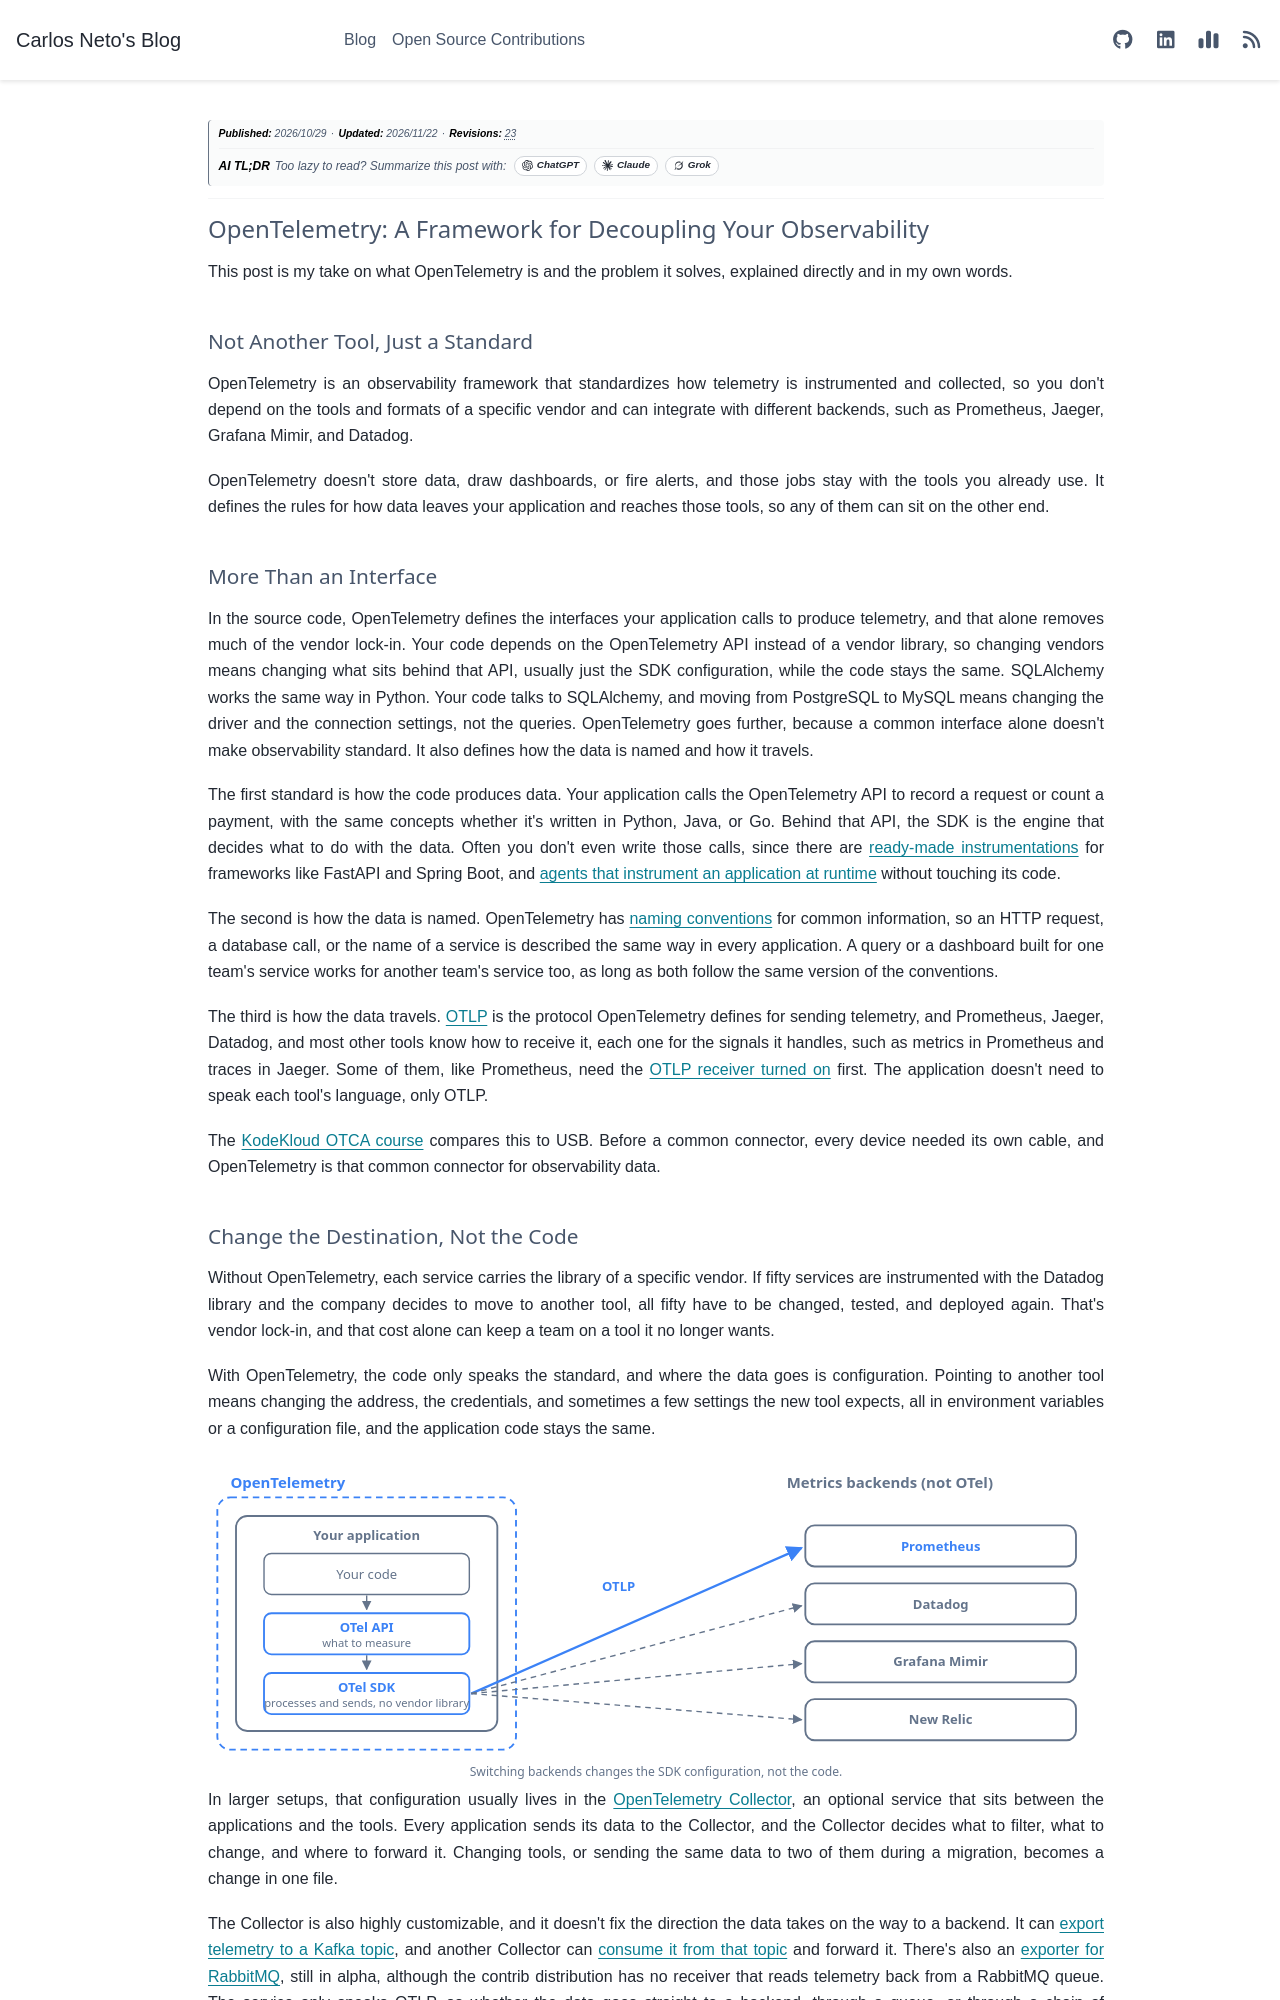

repository: c-neto/carlosneto.dev · page: blog/2026/2026-10-29-otel-foundation/index.html · generator: sphinx

---
tags: opentelemetry, prometheus, fluent-bit
date: "2026-10-29"
category: Observability
author: Carlos Neto
title: "OpenTelemetry: A Framework for Decoupling Your Observability"
description: "What OpenTelemetry is and the problem it solves, without the jargon. It standardizes how applications produce, name, and send telemetry, so you can change tools without changing code."
myst:
  html_meta:
    description: "What OpenTelemetry is and the problem it solves, without the jargon. It standardizes how applications produce, name, and send telemetry, so you can change tools without changing code."
og:title: "OpenTelemetry: A Framework for Decoupling Your Observability"
og:description: "What OpenTelemetry is and the problem it solves, without the jargon. It standardizes how applications produce, name, and send telemetry, so you can change tools without changing code."
---

*__Publication Date:__ 2026/10/29*

---

# OpenTelemetry: A Framework for Decoupling Your Observability

This post is my take on what OpenTelemetry is and the problem it solves, explained directly and in my own words.

## Not Another Tool, Just a Standard

OpenTelemetry is an observability framework that standardizes how telemetry is instrumented and collected, so you don't depend on the tools and formats of a specific vendor and can integrate with different backends, such as Prometheus, Jaeger, Grafana Mimir, and Datadog.

OpenTelemetry doesn't store data, draw dashboards, or fire alerts, and those jobs stay with the tools you already use. It defines the rules for how data leaves your application and reaches those tools, so any of them can sit on the other end.

## More Than an Interface

In the source code, OpenTelemetry defines the interfaces your application calls to produce telemetry, and that alone removes much of the vendor lock-in. Your code depends on the OpenTelemetry API instead of a vendor library, so changing vendors means changing what sits behind that API, usually just the SDK configuration, while the code stays the same. SQLAlchemy works the same way in Python. Your code talks to SQLAlchemy, and moving from PostgreSQL to MySQL means changing the driver and the connection settings, not the queries. OpenTelemetry goes further, because a common interface alone doesn't make observability standard. It also defines how the data is named and how it travels.

The first standard is how the code produces data. Your application calls the OpenTelemetry API to record a request or count a payment, with the same concepts whether it's written in Python, Java, or Go. Behind that API, the SDK is the engine that decides what to do with the data. Often you don't even write those calls, since there are [ready-made instrumentations](https://opentelemetry.io/docs/concepts/instrumentation/libraries/) for frameworks like FastAPI and Spring Boot, and [agents that instrument an application at runtime](https://opentelemetry.io/docs/zero-code/) without touching its code.

The second is how the data is named. OpenTelemetry has [naming conventions](https://opentelemetry.io/docs/concepts/semantic-conventions/) for common information, so an HTTP request, a database call, or the name of a service is described the same way in every application. A query or a dashboard built for one team's service works for another team's service too, as long as both follow the same version of the conventions.

The third is how the data travels. [OTLP](https://opentelemetry.io/docs/specs/otlp/) is the protocol OpenTelemetry defines for sending telemetry, and Prometheus, Jaeger, Datadog, and most other tools know how to receive it, each one for the signals it handles, such as metrics in Prometheus and traces in Jaeger. Some of them, like Prometheus, need the [OTLP receiver turned on](https://prometheus.io/docs/guides/opentelemetry/) first. The application doesn't need to speak each tool's language, only OTLP.

The [KodeKloud OTCA course](https://notes.kodekloud.com/docs/Prep-Course-OpenTelemetry-Certified-Associate-OTCA-Certification/OpenTelemetry-Core-Concepts/Standards-and-Specification/page) compares this to USB. Before a common connector, every device needed its own cable, and OpenTelemetry is that common connector for observability data.
